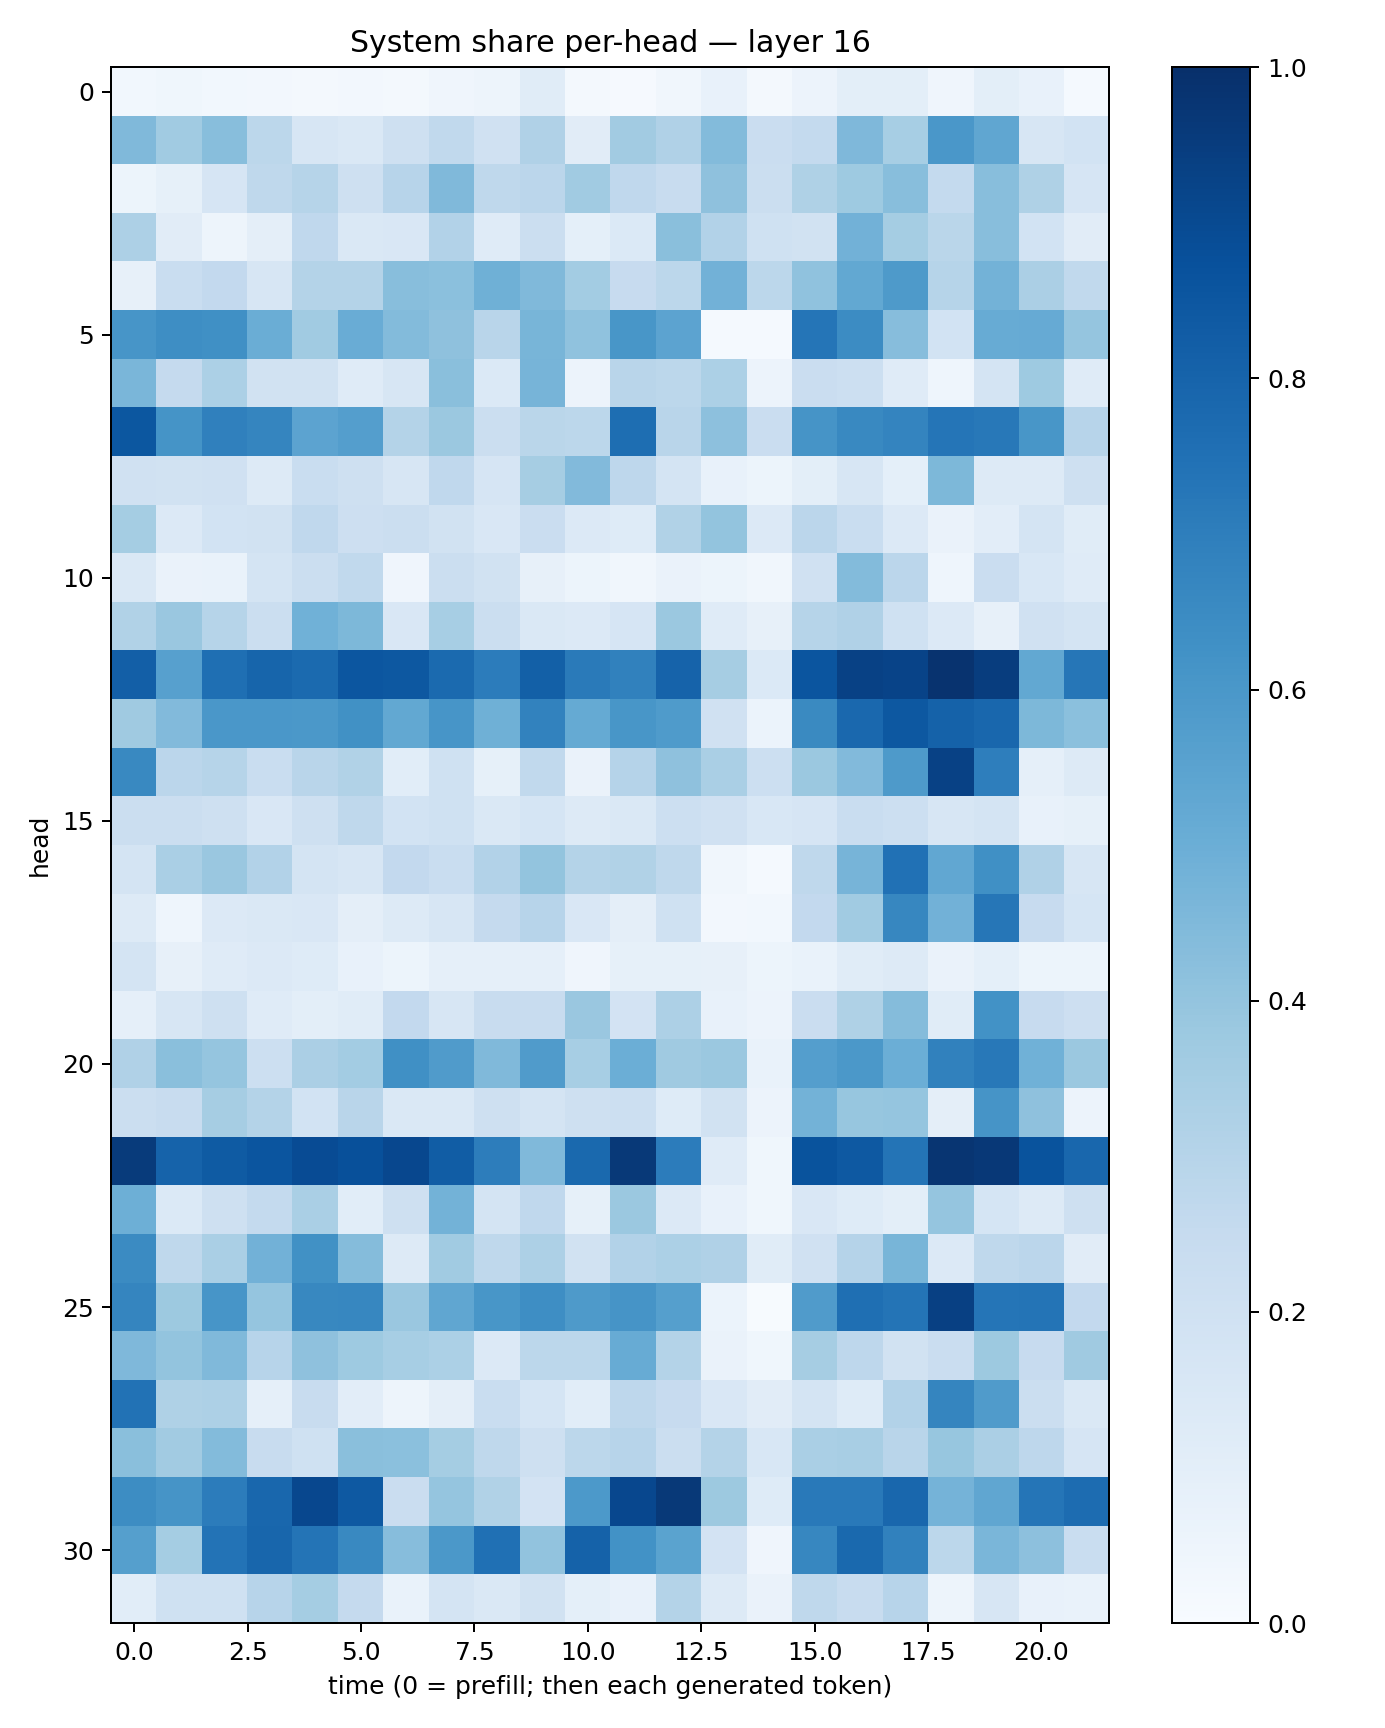

Data behind this chart, as committed beside it:
0.030079857, 0.036525317, 0.028017098, 0.025896424, 0.02248081, 0.023969363, 0.017486557, 0.04108908, 0.05036051, 0.11636357, 0.021654291, 0.011464149, 0.031980067, 0.07390721, 0.02213071, 0.05701864, 0.10096694, 0.101366825, 0.04223016, 0.09783365, 0.071149565, 0.014547998
0.4478, 0.3649, 0.427, 0.2785, 0.16, 0.1465, 0.2069, 0.2626, 0.1955, 0.3183, 0.112, 0.3632, 0.3181, 0.441, 0.229, 0.2557, 0.4505, 0.3439, 0.601, 0.5351, 0.1564, 0.185
0.05461, 0.08403, 0.1649, 0.2727, 0.298, 0.208, 0.2941, 0.4491, 0.27, 0.2818, 0.3668, 0.267, 0.2394, 0.4138, 0.2264, 0.323, 0.3733, 0.427, 0.2545, 0.4279, 0.3236, 0.1644
0.3254, 0.1108, 0.04833, 0.09483, 0.2669, 0.148, 0.1519, 0.3089, 0.1209, 0.2233, 0.0932, 0.1379, 0.4258, 0.3108, 0.2029, 0.1941, 0.4814, 0.3528, 0.2872, 0.4294, 0.1846, 0.1131
0.08172, 0.232, 0.2612, 0.1621, 0.3076, 0.3085, 0.4288, 0.4197, 0.4889, 0.4485, 0.3577, 0.2454, 0.2788, 0.4817, 0.2775, 0.4098, 0.5267, 0.5885, 0.3004, 0.4802, 0.3358, 0.2621
0.607, 0.6372, 0.6298, 0.5001, 0.3661, 0.5067, 0.4391, 0.4127, 0.2905, 0.4658, 0.4084, 0.6016, 0.5433, 0.01274, 0.01516, 0.7343, 0.6447, 0.4326, 0.1851, 0.5102, 0.5152, 0.3947
0.4628, 0.2514, 0.3312, 0.1913, 0.1904, 0.1187, 0.1641, 0.4227, 0.1399, 0.4725, 0.05574, 0.2916, 0.2809, 0.3302, 0.05525, 0.2268, 0.2174, 0.1187, 0.04411, 0.1744, 0.3734, 0.1172
0.848, 0.6165, 0.6888, 0.6713, 0.5449, 0.57, 0.3069, 0.3827, 0.2218, 0.2873, 0.278, 0.7582, 0.2897, 0.4175, 0.2291, 0.6131, 0.6566, 0.6748, 0.7316, 0.7195, 0.6017, 0.2951
0.1977, 0.1902, 0.1957, 0.1268, 0.2317, 0.2083, 0.1625, 0.2687, 0.1652, 0.3486, 0.4446, 0.2759, 0.1785, 0.07155, 0.05297, 0.1013, 0.1602, 0.08996, 0.4569, 0.1277, 0.1274, 0.2061
0.3533, 0.1342, 0.184, 0.1898, 0.2669, 0.2147, 0.2205, 0.1932, 0.1504, 0.2301, 0.1345, 0.1219, 0.3145, 0.4008, 0.1343, 0.2851, 0.2326, 0.1351, 0.06611, 0.1034, 0.1786, 0.114
0.1408, 0.06471, 0.06782, 0.1794, 0.2219, 0.2626, 0.04129, 0.2188, 0.1949, 0.07849, 0.05422, 0.03338, 0.06495, 0.0534, 0.03349, 0.1987, 0.439, 0.2822, 0.04594, 0.2302, 0.1551, 0.119
0.3162, 0.3852, 0.2998, 0.2229, 0.4846, 0.4553, 0.1506, 0.3458, 0.2264, 0.143, 0.1344, 0.1647, 0.3822, 0.1174, 0.08104, 0.2989, 0.3188, 0.2014, 0.1339, 0.07919, 0.1992, 0.1792
0.8193, 0.5593, 0.7543, 0.7938, 0.7769, 0.8533, 0.8474, 0.7755, 0.707, 0.8147, 0.7145, 0.6843, 0.8028, 0.3478, 0.1395, 0.8558, 0.9299, 0.9242, 0.9845, 0.9461, 0.5254, 0.7292
0.3672, 0.442, 0.5993, 0.6015, 0.5941, 0.6279, 0.5262, 0.6062, 0.4908, 0.6802, 0.5187, 0.6054, 0.5838, 0.1978, 0.06108, 0.6556, 0.7849, 0.847, 0.807, 0.7857, 0.4531, 0.4216
0.6589, 0.2837, 0.2994, 0.2312, 0.2914, 0.3164, 0.1094, 0.2009, 0.0852, 0.263, 0.06616, 0.3044, 0.4135, 0.3362, 0.2181, 0.3812, 0.4428, 0.5865, 0.9305, 0.6987, 0.08595, 0.1274
0.2193, 0.2195, 0.2044, 0.1518, 0.2087, 0.2727, 0.184, 0.2026, 0.1445, 0.1694, 0.1278, 0.1475, 0.218, 0.1965, 0.1527, 0.1666, 0.2314, 0.2186, 0.1572, 0.1786, 0.07047, 0.0827
0.1772, 0.3365, 0.3842, 0.3105, 0.1732, 0.161, 0.258, 0.2315, 0.3108, 0.3987, 0.3079, 0.3143, 0.2718, 0.03432, 0.01321, 0.2704, 0.4709, 0.7467, 0.5274, 0.629, 0.3186, 0.1639
0.1323, 0.04373, 0.1332, 0.1423, 0.151, 0.09701, 0.1303, 0.1629, 0.2505, 0.2948, 0.1485, 0.09706, 0.2005, 0.02629, 0.02797, 0.2616, 0.367, 0.6653, 0.4819, 0.7277, 0.246, 0.1693
0.1789, 0.07814, 0.1197, 0.1356, 0.1212, 0.07515, 0.05453, 0.08733, 0.08775, 0.08947, 0.04214, 0.08451, 0.08444, 0.08005, 0.05461, 0.06921, 0.116, 0.1273, 0.06588, 0.09254, 0.05162, 0.05161
0.08612, 0.1583, 0.204, 0.1208, 0.09908, 0.117, 0.2601, 0.1621, 0.2359, 0.2403, 0.3856, 0.182, 0.3271, 0.07458, 0.05622, 0.2303, 0.3235, 0.4352, 0.1138, 0.6234, 0.2423, 0.2124
0.3175, 0.4226, 0.3952, 0.2187, 0.3338, 0.3588, 0.6302, 0.5788, 0.4482, 0.5791, 0.3461, 0.4993, 0.371, 0.3803, 0.07029, 0.5686, 0.594, 0.4976, 0.6854, 0.7217, 0.4868, 0.379
0.2197, 0.2365, 0.3488, 0.3069, 0.1846, 0.2899, 0.1483, 0.1464, 0.2048, 0.1776, 0.2058, 0.2179, 0.1247, 0.1944, 0.05604, 0.4794, 0.394, 0.3975, 0.09489, 0.6096, 0.4141, 0.05478
0.9552, 0.802, 0.833, 0.8568, 0.8909, 0.8764, 0.9069, 0.8279, 0.7002, 0.4472, 0.7786, 0.964, 0.7053, 0.1189, 0.03774, 0.8657, 0.8426, 0.7359, 0.9778, 0.9655, 0.8647, 0.7855
0.4939, 0.1385, 0.2104, 0.2578, 0.337, 0.1084, 0.2041, 0.4797, 0.1728, 0.2665, 0.08342, 0.3805, 0.1332, 0.07089, 0.03539, 0.1516, 0.1237, 0.1001, 0.3959, 0.1697, 0.1271, 0.2038
0.6499, 0.2726, 0.3386, 0.481, 0.6285, 0.4349, 0.1275, 0.3641, 0.2717, 0.3271, 0.1927, 0.3086, 0.3295, 0.3189, 0.1164, 0.1961, 0.3044, 0.4683, 0.134, 0.2712, 0.2851, 0.1108
0.6708, 0.377, 0.607, 0.3973, 0.6639, 0.665, 0.3829, 0.535, 0.6044, 0.6394, 0.5884, 0.6115, 0.5661, 0.05945, 0.005979, 0.5793, 0.754, 0.7367, 0.9355, 0.7333, 0.7359, 0.2599
0.4525, 0.3992, 0.4469, 0.2958, 0.4103, 0.3732, 0.3465, 0.3288, 0.1331, 0.2784, 0.2781, 0.51, 0.3059, 0.06384, 0.03595, 0.3478, 0.2767, 0.1914, 0.2299, 0.3759, 0.244, 0.3697
0.7442, 0.3231, 0.3252, 0.08863, 0.2389, 0.1044, 0.04709, 0.09439, 0.2331, 0.1713, 0.1082, 0.2765, 0.2424, 0.1517, 0.1125, 0.1757, 0.1225, 0.3119, 0.6713, 0.5786, 0.223, 0.1478
0.4242, 0.3627, 0.438, 0.2346, 0.2006, 0.4241, 0.4217, 0.352, 0.2728, 0.2083, 0.2792, 0.2939, 0.2208, 0.3075, 0.1529, 0.3381, 0.3422, 0.292, 0.3914, 0.3346, 0.2771, 0.1653
0.6442, 0.612, 0.7048, 0.7883, 0.9094, 0.8409, 0.2299, 0.3967, 0.3134, 0.1802, 0.5923, 0.9085, 0.9636, 0.3778, 0.1227, 0.7169, 0.7178, 0.7858, 0.4754, 0.5329, 0.7329, 0.7668
0.5657, 0.3526, 0.7417, 0.7919, 0.7359, 0.6571, 0.4322, 0.5963, 0.7526, 0.4027, 0.8075, 0.6211, 0.5503, 0.1823, 0.04, 0.6676, 0.7796, 0.685, 0.2792, 0.462, 0.4152, 0.2339
0.1091, 0.1997, 0.1997, 0.2933, 0.3552, 0.2501, 0.06973, 0.1761, 0.1441, 0.1882, 0.09297, 0.07716, 0.3048, 0.1294, 0.06327, 0.2713, 0.2419, 0.2954, 0.04903, 0.1613, 0.0753, 0.0699
